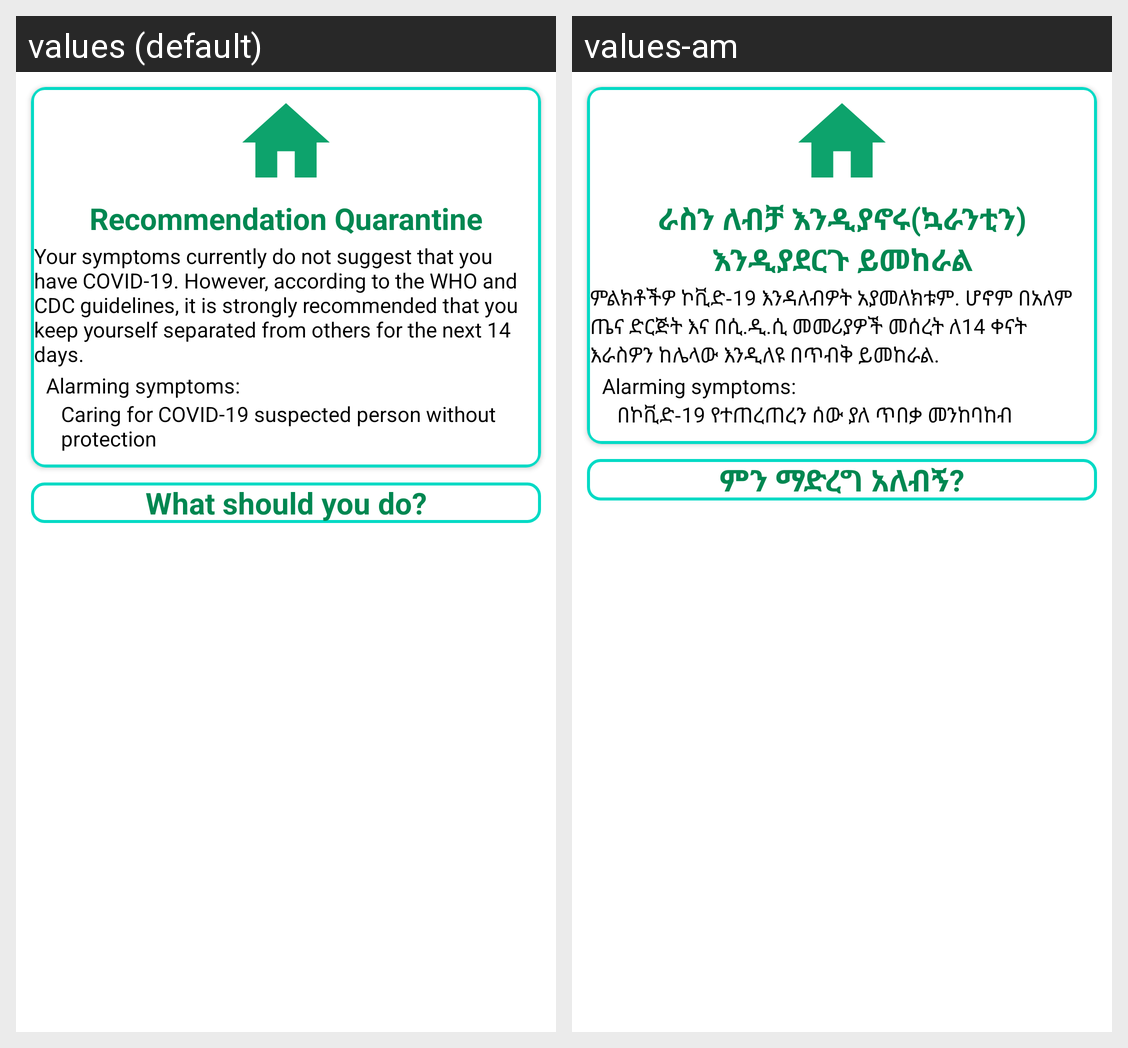

Locale-by-locale string values for the Android screen shown in this grid:
Android screen res/layout/fragment_recommendation.xml rendered under 2 locales, left to right: values (default), values-am. Device: Nexus 5 (rendered at 1080×1920; each locale shown at half size, 540×960, under a caption strip naming it); theme AppTheme.
Strings drawn on this screen, with the default value and each locale's value (text and hints the layout hard-codes, and strings that could not be matched under every locale, appear in the picture but are not listed):

recommendation_quarantine
  values: Recommendation Quarantine
  values-am: ራስን ለብቻ እንዲያኖሩ(ኳራንቲን) እንዲያደርጉ ይመከራል

your_symptoms_currently_do_not_suggest_that_you_have_covid_19_however_according_to_the_who_and_cdc_guidelines_it_is_strongly_recommended_that_you_keep_yourself_separated_from_others_for_the_next_14_days
  values: Your symptoms currently do not suggest that you have COVID-19. However, according to the WHO and CDC guidelines, it is strongly recommended that you keep yourself separated from others for the next 14 days.
  values-am: ምልክቶችዎ ኮቪድ-19 እንዳለብዎት አያመለክቱም. ሆኖም በአለም ጤና ድርጅት እና በሲ.ዲ.ሲ መመሪያዎች መሰረት ለ14 ቀናት እራስዎን ከሌላው እንዲለዩ በጥብቅ ይመከራል.

caring_for_covid_19_suspected_person_without_protection
  values: Caring for COVID-19 suspected person without protection
  values-am: በኮቪድ-19 የተጠረጠረን ሰው ያለ ጥበቃ መንከባከብ

what_should_you_do
  values: What should you do?
  values-am: ምን ማድረግ አለብኝ?
